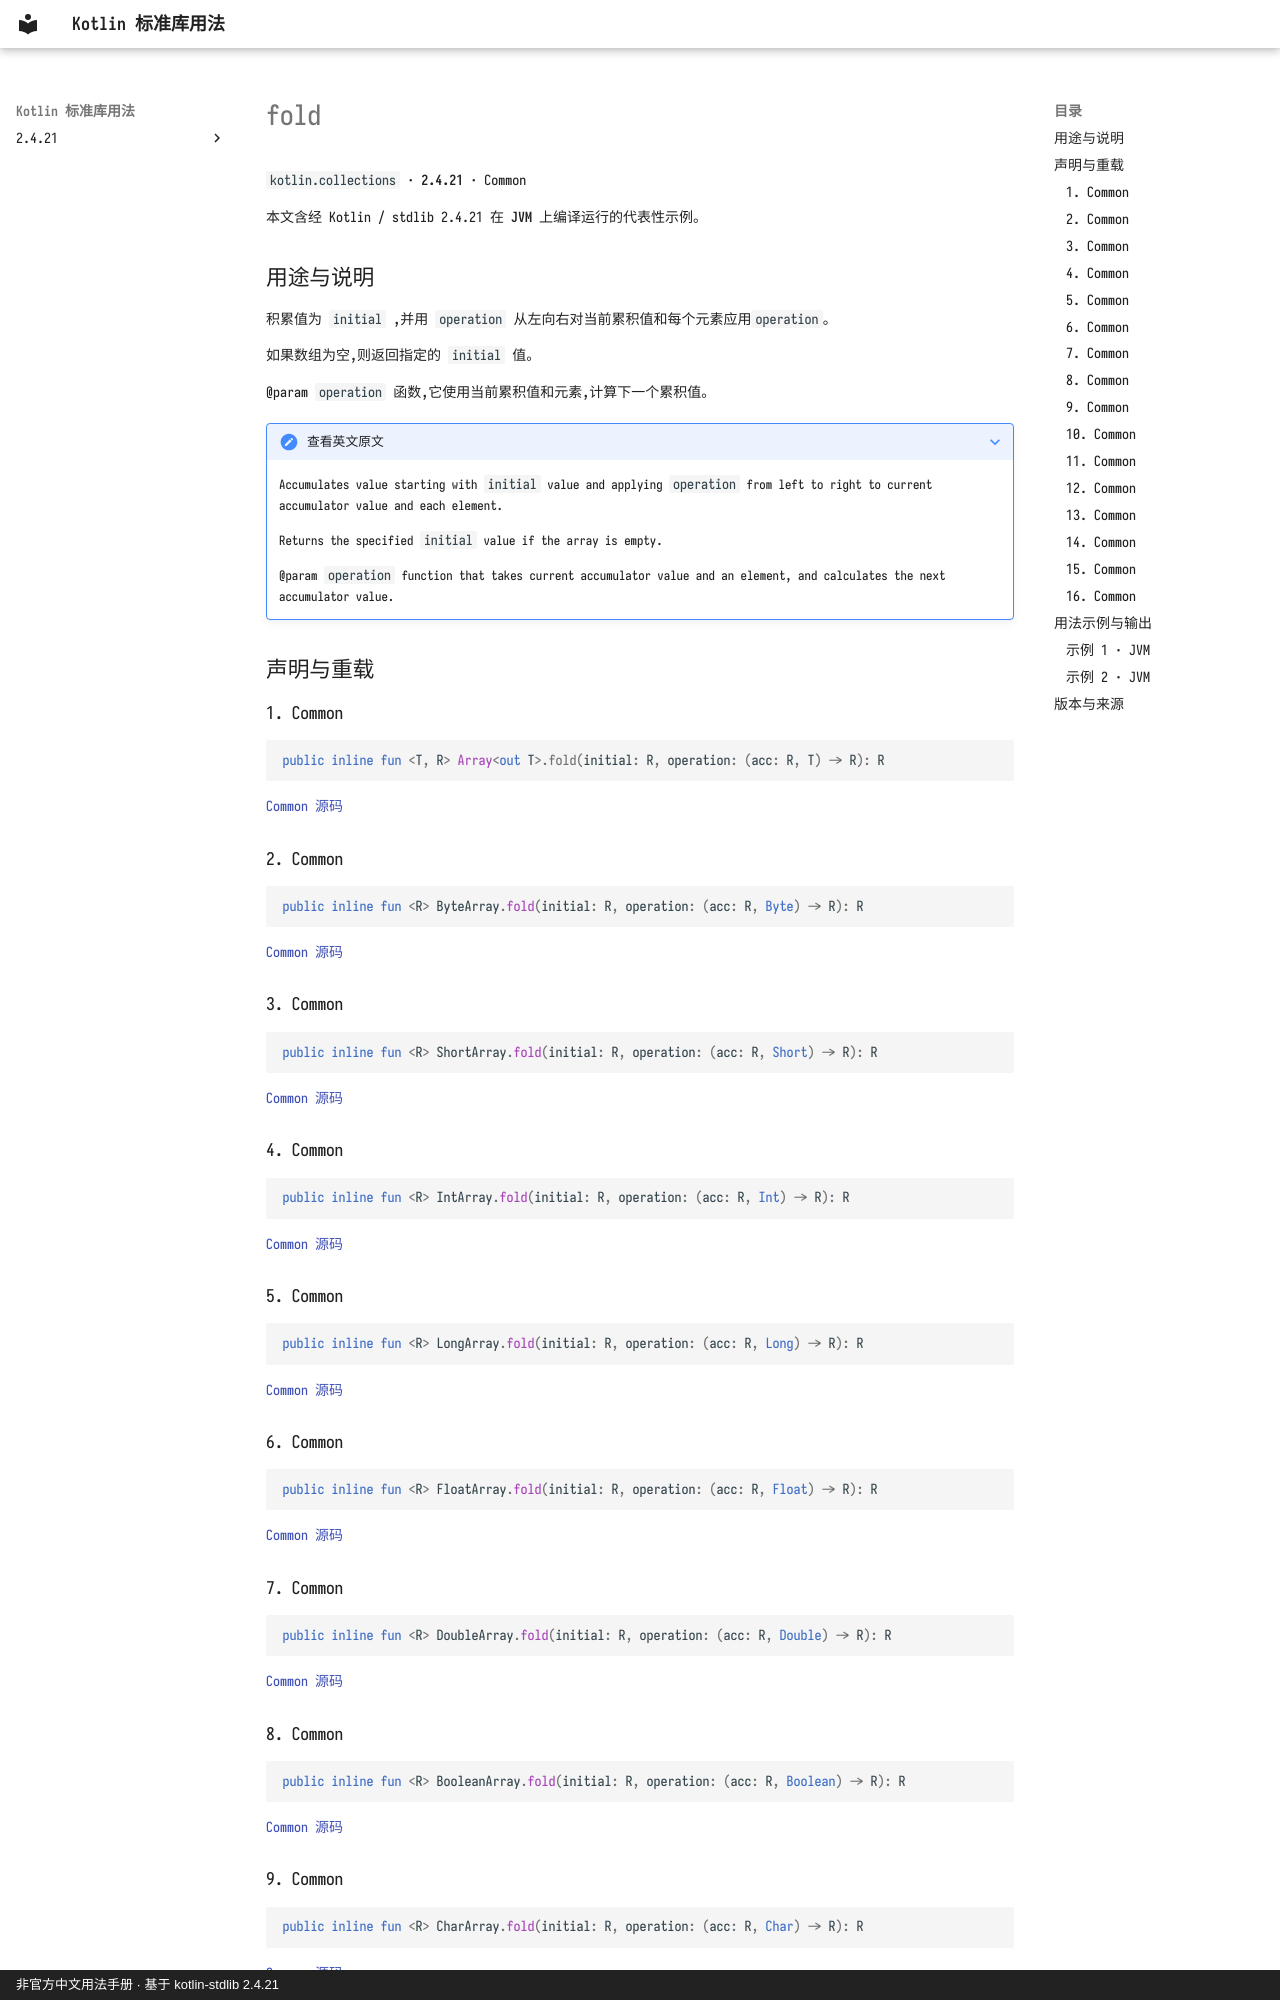

repository: oooooooko/kotlin-stdlib-docs · page: zh/api/kotlin.collections/fold--255541b1/index.html · generator: mkdocs · copyright: 非官方中文用法手册 · 基于 kotlin-stdlib 2.4.21

# fold

`kotlin.collections` · **2.4.21** · Common

本文含经 Kotlin / stdlib 2.4.21 在 **JVM** 上编译运行的代表性示例。

## 用途与说明

积累值为 `initial` ,并用 `operation` 从左向右对当前累积值和每个元素应用`operation`。

如果数组为空,则返回指定的 `initial` 值。

@param `operation` 函数,它使用当前累积值和元素,计算下一个累积值。

??? note "查看英文原文"

    Accumulates value starting with `initial` value and applying `operation` from left to right
    to current accumulator value and each element.
    
    Returns the specified `initial` value if the array is empty.
    
    @param `operation` function that takes current accumulator value and an element, and calculates the next accumulator value.

## 声明与重载

### 1. Common

```kotlin
public inline fun <T, R> Array<out T>.fold(initial: R, operation: (acc: R, T) -> R): R
```

[Common 源码](https://github.com/JetBrains/kotlin/blob/v2.4.21/libraries/stdlib/common/src/generated/_Arrays.kt#L15546)

### 2. Common

```kotlin
public inline fun <R> ByteArray.fold(initial: R, operation: (acc: R, Byte) -> R): R
```

[Common 源码](https://github.com/JetBrains/kotlin/blob/v2.4.21/libraries/stdlib/common/src/generated/_Arrays.kt#L15560)

### 3. Common

```kotlin
public inline fun <R> ShortArray.fold(initial: R, operation: (acc: R, Short) -> R): R
```

[Common 源码](https://github.com/JetBrains/kotlin/blob/v2.4.21/libraries/stdlib/common/src/generated/_Arrays.kt#L15574)

### 4. Common

```kotlin
public inline fun <R> IntArray.fold(initial: R, operation: (acc: R, Int) -> R): R
```

[Common 源码](https://github.com/JetBrains/kotlin/blob/v2.4.21/libraries/stdlib/common/src/generated/_Arrays.kt#L15588)

### 5. Common

```kotlin
public inline fun <R> LongArray.fold(initial: R, operation: (acc: R, Long) -> R): R
```

[Common 源码](https://github.com/JetBrains/kotlin/blob/v2.4.21/libraries/stdlib/common/src/generated/_Arrays.kt#L15602)

### 6. Common

```kotlin
public inline fun <R> FloatArray.fold(initial: R, operation: (acc: R, Float) -> R): R
```

[Common 源码](https://github.com/JetBrains/kotlin/blob/v2.4.21/libraries/stdlib/common/src/generated/_Arrays.kt#L15616)

### 7. Common

```kotlin
public inline fun <R> DoubleArray.fold(initial: R, operation: (acc: R, Double) -> R): R
```

[Common 源码](https://github.com/JetBrains/kotlin/blob/v2.4.21/libraries/stdlib/common/src/generated/_Arrays.kt#L15630)

### 8. Common

```kotlin
public inline fun <R> BooleanArray.fold(initial: R, operation: (acc: R, Boolean) -> R): R
```

[Common 源码](https://github.com/JetBrains/kotlin/blob/v2.4.21/libraries/stdlib/common/src/generated/_Arrays.kt#L15644)

### 9. Common

```kotlin
public inline fun <R> CharArray.fold(initial: R, operation: (acc: R, Char) -> R): R
```

[Common 源码](https://github.com/JetBrains/kotlin/blob/v2.4.21/libraries/stdlib/common/src/generated/_Arrays.kt#L15658)
